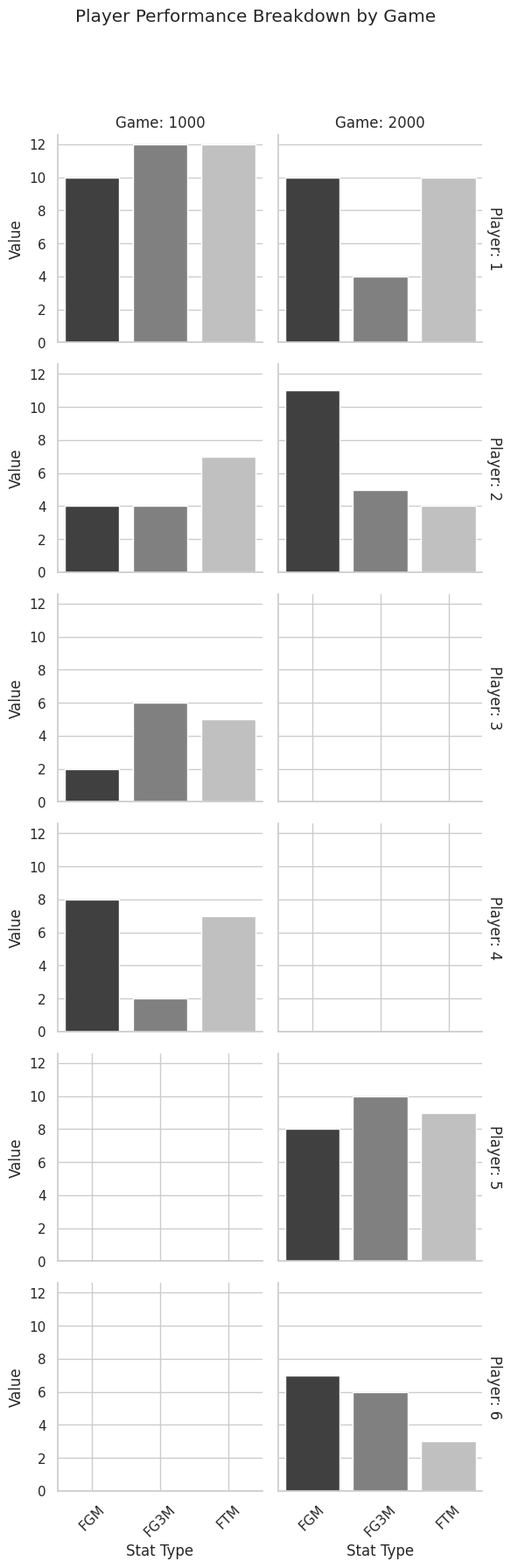

Source code (Python):
import pandas as pd
import numpy as np
import matplotlib.pyplot as plt
import seaborn as sns
import sys

# Starting data
data = {
    'GAME_ID': [1000, 1000, 1000, 1000, 2000, 2000, 2000, 2000],
    'TEAM_ID': [100, 100, 200, 200, 100, 100, 300, 300],
    'PLAYER_ID': [1, 2, 3, 4, 1, 2, 5, 6],
    'FGM': [10, 4, 2, 8, 10, 11, 8, 7],
    'FG3M': [12, 4, 6, 2, 4, 5, 10, 6],
    'FTM': [12, 7, 5, 7, 10, 4, 9, 3]
}
df = pd.DataFrame(data)

# ===== PIVOT_WIDER (Reshaping to wide format) =====
player_across_games = df.pivot(
    index='PLAYER_ID', 
    columns='GAME_ID', 
    values=['FGM', 'FG3M', 'FTM']
)

# Flatten multi-index columns to match R's "FGM_game1000" style
player_across_games.columns = [f"{stat}_game{int(game)}" for stat, game in player_across_games.columns]
player_across_games = player_across_games.reset_index()

# Calculate deltas
player_across_games['FGM_change'] = player_across_games['FGM_game2000'] - player_across_games['FGM_game1000']
player_across_games['FG3M_change'] = player_across_games['FG3M_game2000'] - player_across_games['FG3M_game1000']

# ===== PIVOT_LONGER (Melting) =====
player_stat_breakdown = df.melt(
    id_vars=['GAME_ID', 'TEAM_ID', 'PLAYER_ID'],
    value_vars=['FGM', 'FG3M', 'FTM'],
    var_name='stat_type',
    value_name='value'
)

# Summarize stats
player_analysis_stats = player_stat_breakdown.groupby(['PLAYER_ID', 'stat_type'])['value'].agg(
    avg_value='mean',
    total_value='sum'
).reset_index().sort_values(['PLAYER_ID', 'avg_value'], ascending=[True, False])

# Find each player's strongest stat per game (slice_max equivalent)
idx = player_stat_breakdown.groupby(['GAME_ID', 'PLAYER_ID'])['value'].idxmax()
player_strongest = player_stat_breakdown.loc[idx]

sns.set_theme(style="whitegrid")

g = sns.FacetGrid(player_stat_breakdown, row="PLAYER_ID", col="GAME_ID", margin_titles=True)
g.map_dataframe(sns.barplot, x="stat_type", y="value", palette="gray", hue="stat_type", legend=False)

g.set_axis_labels("Stat Type", "Value")
g.set_titles(row_template="Player: {row_name}", col_template="Game: {col_name}")
plt.subplots_adjust(top=0.9)
g.fig.suptitle("Player Performance Breakdown by Game")

for ax in g.axes.flat:
    for label in ax.get_xticklabels():
        label.set_rotation(45)

plt.savefig("faceted_bar_chart.png", dpi=300)
plt.show()
